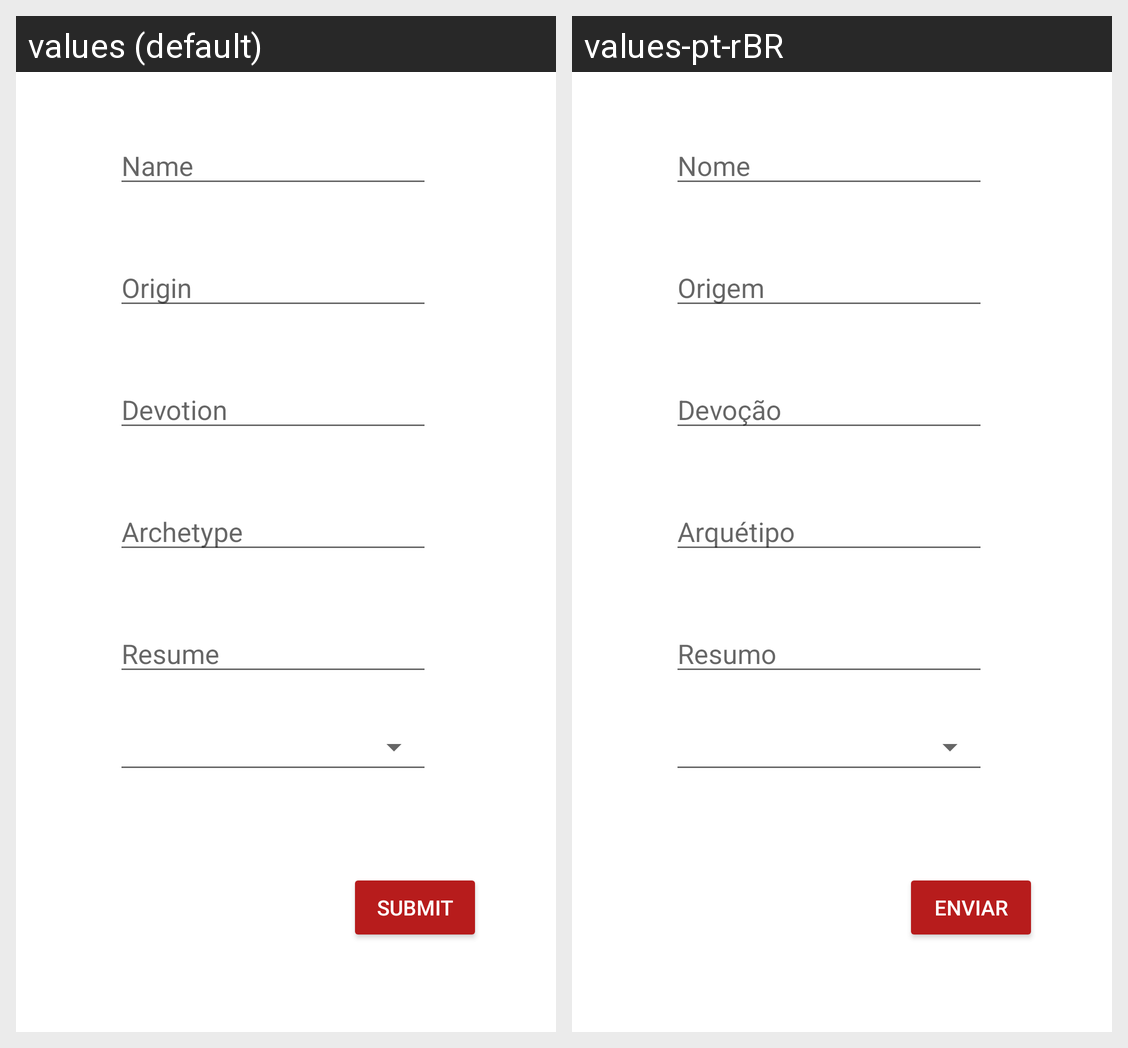

The same Android screen rendered under two of its app's locales, left to right. List the strings drawn on it with the default value and each locale's translation.
Android screen res/layout/character_form.xml rendered under 2 locales, left to right: values (default), values-pt-rBR. Device: Nexus 5 (rendered at 1080×1920; each locale shown at half size, 540×960, under a caption strip naming it); theme Theme.CharacterIdeas.
Strings drawn on this screen, with the default value and each locale's value (text and hints the layout hard-codes, and strings that could not be matched under every locale, appear in the picture but are not listed):

name_label
  values: Name
  values-pt-rBR: Nome

origin_label
  values: Origin
  values-pt-rBR: Origem

devotion_label
  values: Devotion
  values-pt-rBR: Devoção

archetype_label
  values: Archetype
  values-pt-rBR: Arquétipo

resume_label
  values: Resume
  values-pt-rBR: Resumo

submit
  values: Submit
  values-pt-rBR: Enviar
